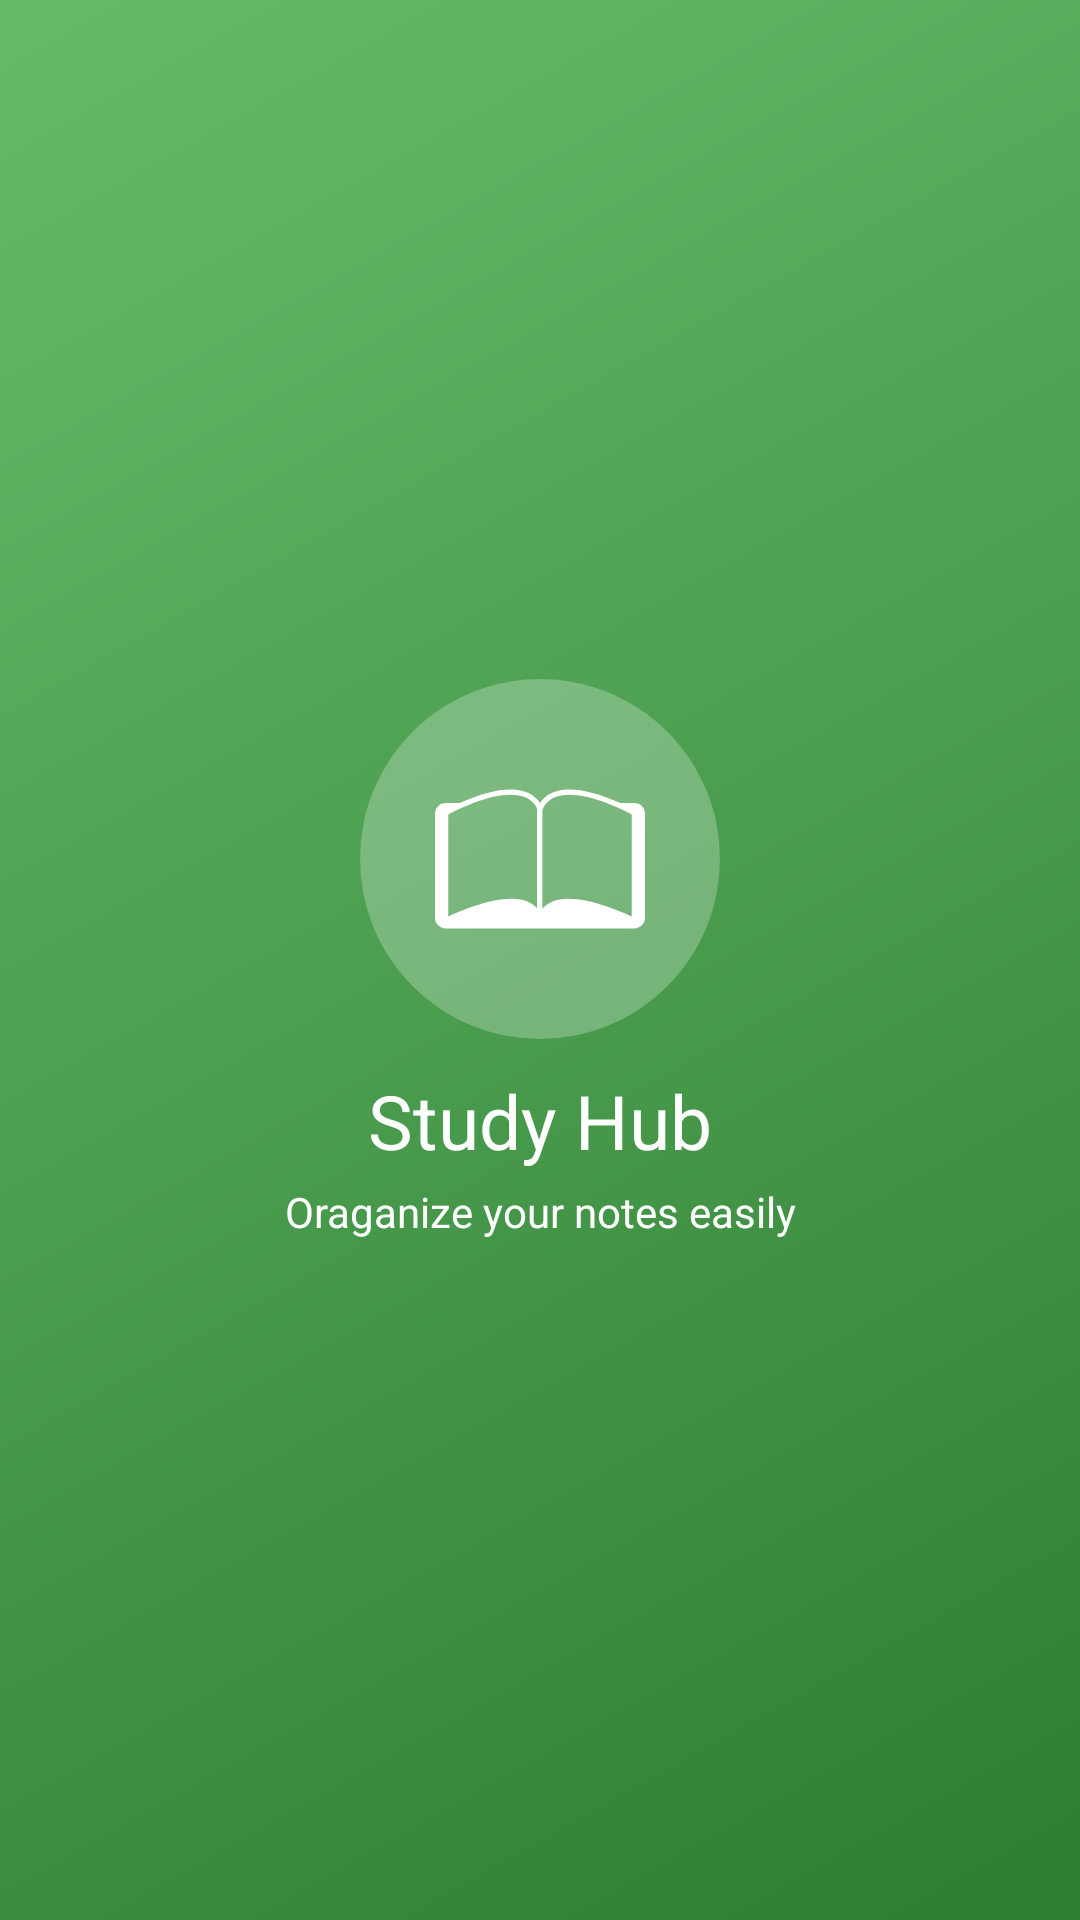

Layout XML and referenced resources for this Android screen:
<!-- AndroidManifest.xml: application theme Theme.Smd_a2 -->
<!-- res/layout/activity_splash.xml -->
<?xml version="1.0" encoding="utf-8"?>
<LinearLayout xmlns:android="http://schemas.android.com/apk/res/android"
    xmlns:app="http://schemas.android.com/apk/res-auto"
    xmlns:tools="http://schemas.android.com/tools"
    android:id="@+id/main"
    android:layout_width="match_parent"
    android:layout_height="match_parent"
    android:background="@drawable/bg_gradient"
    android:gravity="center"
    android:orientation="vertical"
    tools:context=".SplashActivity">

    <ImageView
        android:id="@+id/logo"
        android:layout_width="120dp"
        android:layout_height="120dp"
        android:background="@drawable/circle_overlay"
        android:padding="25dp"
        android:layout_gravity="center"
        android:src="@drawable/book" />

    <TextView
        android:layout_width="match_parent"
        android:layout_height="wrap_content"
        android:layout_marginTop="5pt"
        android:gravity="center"
        android:text="Study Hub"
        android:textColor="@color/white"
        android:textSize="25dp" />

    <TextView
        android:layout_width="match_parent"
        android:layout_height="wrap_content"
        android:layout_marginTop="2pt"
        android:gravity="center"
        android:text="Oraganize your notes easily"
        android:textColor="@color/white" />

</LinearLayout>
<!-- resources referenced by this layout -->
<resources>
  <!-- drawable bg_gradient (drawable) -->
  <?xml version="1.0" encoding="utf-8"?>
  <shape xmlns:android="http://schemas.android.com/apk/res/android"
      android:shape="rectangle">
      <gradient
          android:startColor="#2E7D32"
          android:endColor="#66BB6A"
          android:angle="135"
          android:type="linear" />
  </shape>
  <!-- drawable book (drawable) -->
  <vector xmlns:android="http://schemas.android.com/apk/res/android"
      android:width="800dp"
      android:height="800dp"
      android:viewportWidth="318.34"
      android:viewportHeight="318.34">
    <path
        android:pathData="M302.14,74.43h-21.03c-30.5,-13.61 -56.39,-20.61 -77.03,-20.61c-26.73,0 -39.24,11.65 -44.91,20.53c-5.66,-8.89 -18.17,-20.53 -44.91,-20.53c-20.64,0 -46.53,7 -77.04,20.61H16.2c-8.95,0 -16.2,7.25 -16.2,16.2v157.68c0,8.95 7.25,16.2 16.2,16.2h285.94c8.95,0 16.2,-7.25 16.2,-16.2V90.63C318.34,81.69 311.08,74.43 302.14,74.43zM154.79,84.26c-0.05,0.25 -0.07,0.5 -0.07,0.76V233.74c-7.08,-8.18 -18.95,-14.44 -38.8,-14.44c-35.44,0 -79.93,19.43 -95.81,26.95V91.53c13.61,-6.93 26.31,-12.59 38.16,-17.1c21.75,-8.27 40.53,-12.51 56,-12.51c18.99,0 29.37,6.35 34.99,12.51c3.24,3.55 4.91,7.04 5.7,9.19C154.85,83.99 154.79,84.24 154.79,84.26zM298.23,246.25c-15.88,-7.52 -60.37,-26.95 -95.81,-26.95c-19.86,0 -31.72,6.25 -38.81,14.44c-0.26,0.3 -0.56,0.58 -0.8,0.89V85.48c0.08,-0.35 0.27,-0.98 0.58,-1.83c0.8,-2.15 2.5,-5.65 5.78,-9.22c5.65,-6.16 16.03,-12.51 34.9,-12.51c15.48,0 34.25,4.24 56,12.51c11.85,4.51 24.55,10.17 38.15,17.1V246.25L298.23,246.25z"
        android:fillColor="#fff"/>
  </vector>
  <!-- drawable circle_overlay (drawable) -->
  <?xml version="1.0" encoding="utf-8"?>
  <shape xmlns:android="http://schemas.android.com/apk/res/android"
      android:shape="oval">
      <solid android:color="#40FFFFFF" />
      <size android:width="120dp" android:height="120dp" />
  </shape>
  <style name="Theme.Smd_a2" parent="Base.Theme.Smd_a2" />
  <style name="Base.Theme.Smd_a2" parent="Theme.Material3.DayNight.NoActionBar">
          
          
      </style>
  <!-- not gathered from this repository: default colours our renderer supplied (Android Studio template values) -->
  <color name="white">#FFFFFFFF</color>
</resources>
